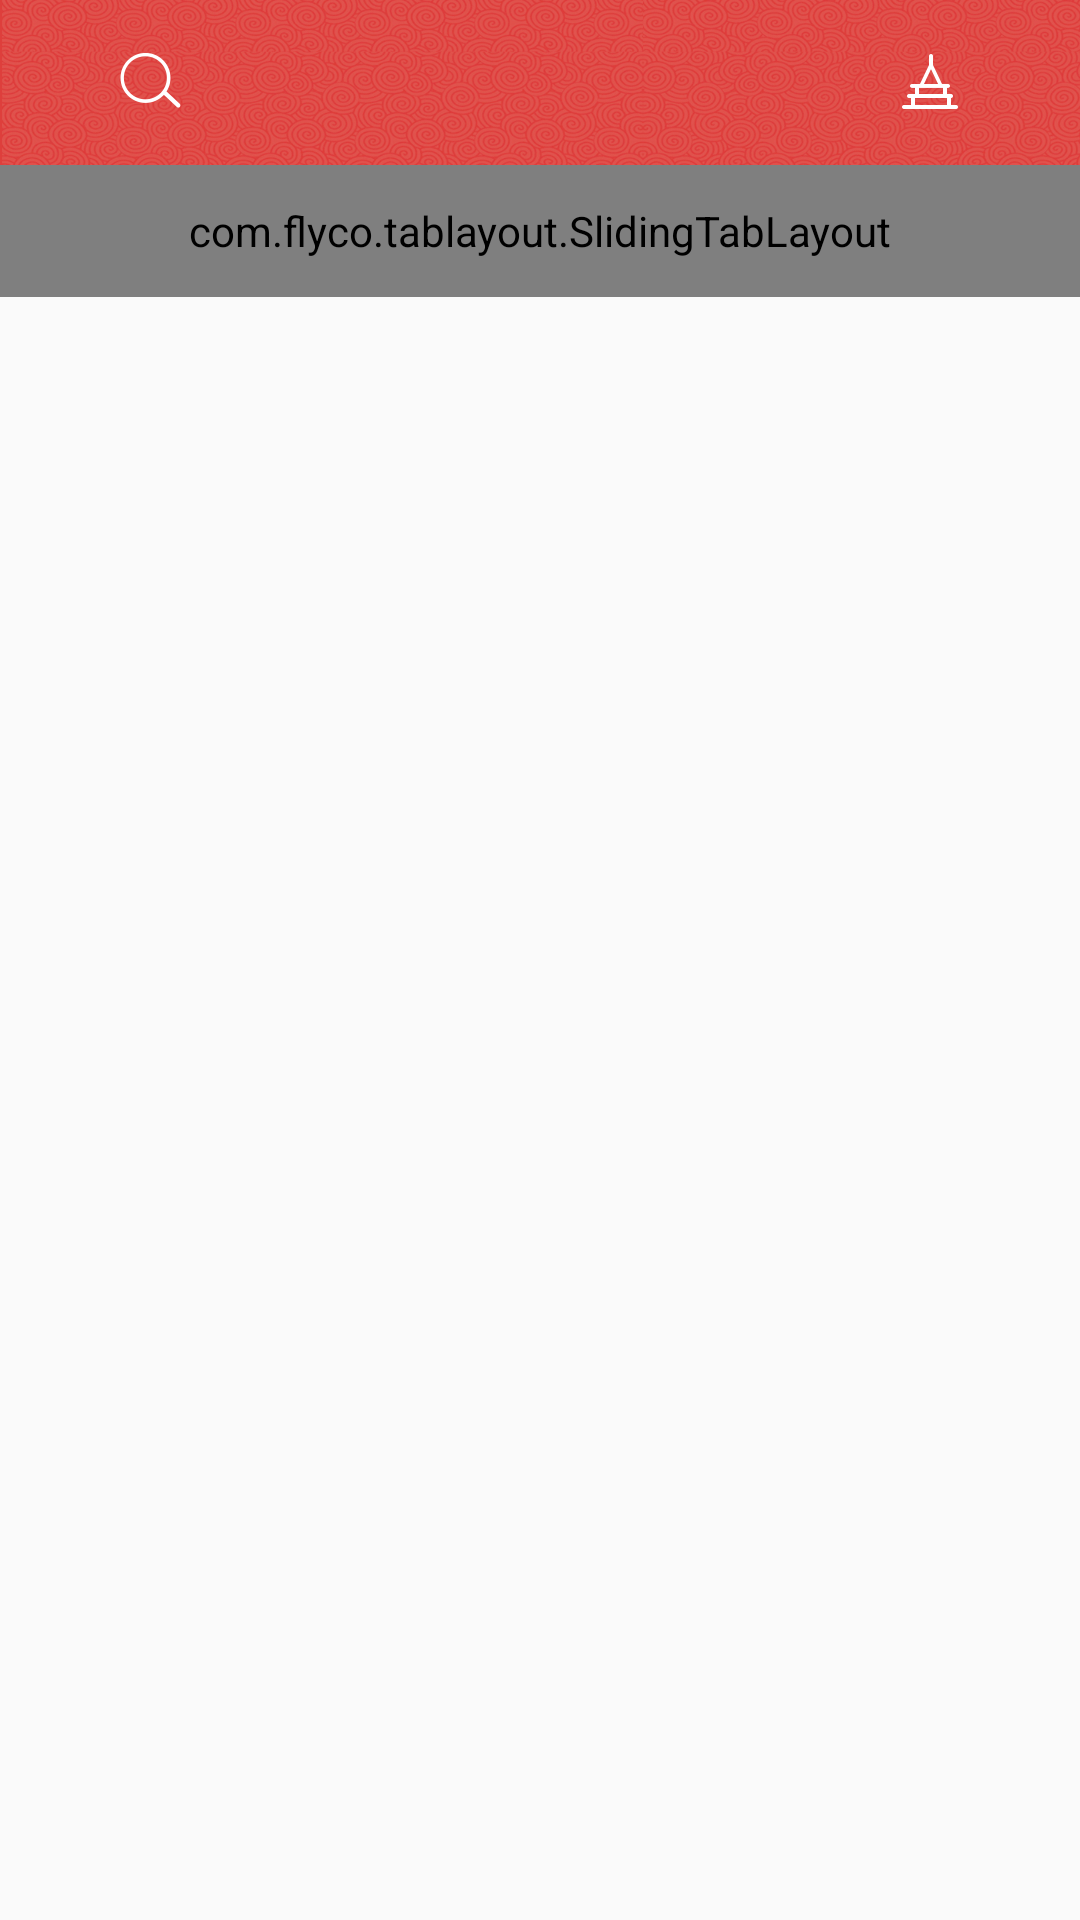

Here is an Android app screen rendered from its layout file. Give the layout XML and the strings, colors and styles it references.
<!-- AndroidManifest.xml: application theme AppTheme -->
<!-- res/layout/activity_main.xml -->
<?xml version="1.0" encoding="utf-8"?>
<LinearLayout xmlns:android="http://schemas.android.com/apk/res/android"
    xmlns:tools="http://schemas.android.com/tools"
    xmlns:app="http://schemas.android.com/apk/res-auto"
    android:id="@+id/activity_main"
    android:orientation="vertical"
    android:layout_width="match_parent"
    android:layout_height="match_parent"
    tools:context="com.example.administrator.putilive.Main_Activity">

    <include layout="@layout/top" />

    <com.flyco.tablayout.SlidingTabLayout
        android:id="@+id/tablayout_main"
        app:tl_indicator_color="#dc403a"
        app:tl_underline_color="#dc403a"
        app:tl_textUnselectColor = "#666666"
        app:tl_indicator_width = "30dp"
        app:tl_tab_space_equal ="true"
        app:tl_textSelectColor ="#666666"
        app:tl_textsize = "16sp"
        android:layout_width="match_parent"
        android:layout_height="44dp" />

    <android.support.v4.view.ViewPager
        android:id="@+id/viewpager_main"
        android:layout_width="match_parent"
        android:layout_height="match_parent" />

</LinearLayout>
<!-- res/layout/top.xml (included above) -->
<?xml version="1.0" encoding="utf-8"?>
<android.support.v7.widget.Toolbar
    android:id="@+id/toolbar"
    android:background="@drawable/top_img"
    xmlns:android="http://schemas.android.com/apk/res/android"
    android:layout_width="wrap_content"
    android:layout_height="55dp">

    <ImageView
        android:layout_marginLeft="39dp"
        android:background="@null"
        android:src="@drawable/search_icon"
        android:layout_width="22dp"
        android:layout_height="22dp" />

    <TextView
        android:text=""
        android:layout_width="103dp"
        android:layout_height="20dp" />

    <ImageView
        android:background="@null"
        android:layout_gravity = "right"
        android:layout_marginRight="39dp"
        android:src="@drawable/dengji_icon"
        android:layout_width="22dp"
        android:layout_height="22dp" />
</android.support.v7.widget.Toolbar>
<!-- resources referenced by this layout -->
<resources>
  <!-- drawable dengji_icon: png bitmap (drawable, 453 bytes) -->
  <!-- drawable search_icon: png bitmap (drawable, 953 bytes) -->
  <!-- drawable top_img: png bitmap (drawable, 133099 bytes) -->
  <style name="AppTheme" parent="Theme.AppCompat.Light.NoActionBar">
          
          <item name="colorPrimary">@color/colorPrimary</item>
          <item name="colorPrimaryDark">@color/colorPrimaryDark</item>
          <item name="colorAccent">@color/colorAccent</item>
      </style>
  <!-- not gathered from this repository: default colours our renderer supplied (Android Studio template values) -->
  <color name="colorPrimary">#FF6200EE</color>
  <color name="colorPrimaryDark">#FF3700B3</color>
  <color name="colorAccent">#FF03DAC5</color>
</resources>
